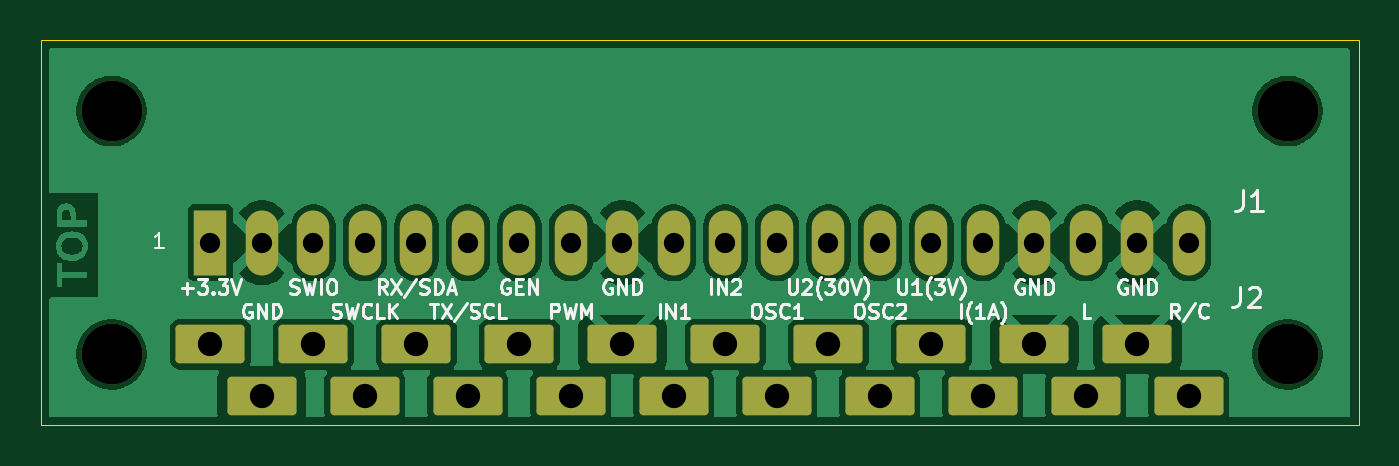
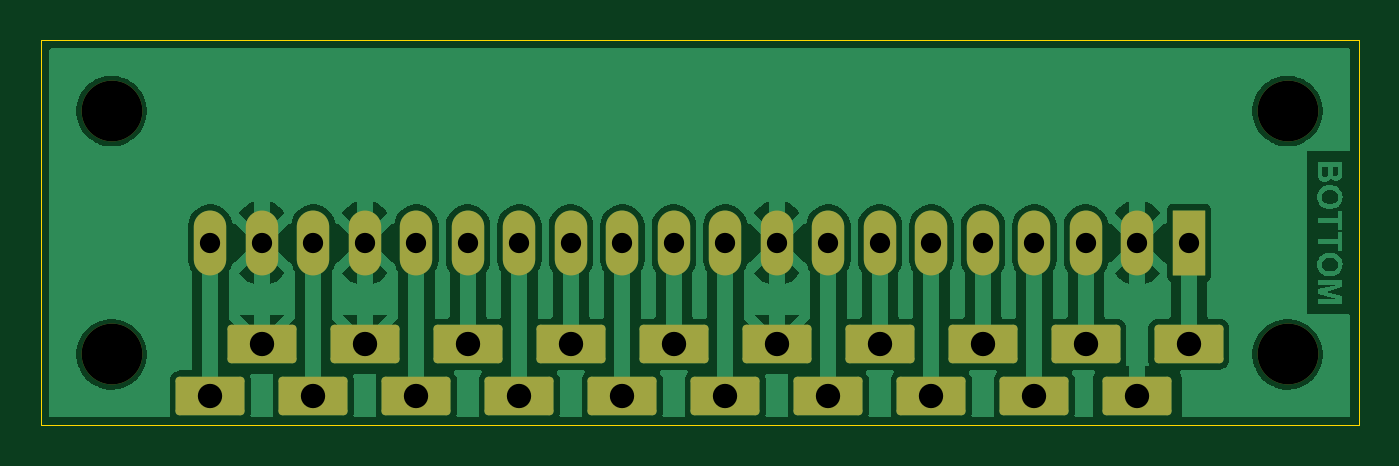
Circuit board: 11 layer files. Board 65.0 x 19.0 mm.
- bottom_copper: BarePi_PidiMetAdapter-B_Cu.gbr (62566 bytes)
- bottom_mask: BarePi_PidiMetAdapter-B_Mask.gbr (2775 bytes)
- paste: BarePi_PidiMetAdapter-B_Paste.gbr (464 bytes)
- bottom_silk: BarePi_PidiMetAdapter-B_Silkscreen.gbr (465 bytes)
- outline: BarePi_PidiMetAdapter-Edge_Cuts.gbr (626 bytes)
- top_copper: BarePi_PidiMetAdapter-F_Cu.gbr (66958 bytes)
- top_mask: BarePi_PidiMetAdapter-F_Mask.gbr (2775 bytes)
- paste: BarePi_PidiMetAdapter-F_Paste.gbr (464 bytes)
- top_silk: BarePi_PidiMetAdapter-F_Silkscreen.gbr (35322 bytes)
- drill: BarePi_PidiMetAdapter-NPTH.drl (377 bytes)
- drill: BarePi_PidiMetAdapter-PTH.drl (913 bytes)

=== bottom_copper: BarePi_PidiMetAdapter-B_Cu.gbr (62566 bytes, source omitted) ===
=== bottom_mask: BarePi_PidiMetAdapter-B_Mask.gbr (2775 bytes, source withheld) ===
=== paste: BarePi_PidiMetAdapter-B_Paste.gbr ===
%TF.GenerationSoftware,KiCad,Pcbnew,9.0.7*%
%TF.CreationDate,2026-05-23T17:34:19+02:00*%
%TF.ProjectId,BarePi_PidiMetAdapter,42617265-5069-45f5-9069-64694d657441,rev?*%
%TF.SameCoordinates,Original*%
%TF.FileFunction,Paste,Bot*%
%TF.FilePolarity,Positive*%
%FSLAX46Y46*%
G04 Gerber Fmt 4.6, Leading zero omitted, Abs format (unit mm)*
G04 Created by KiCad (PCBNEW 9.0.7) date 2026-05-23 17:34:19*
%MOMM*%
%LPD*%
G01*
G04 APERTURE LIST*
G04 APERTURE END LIST*
M02*

=== bottom_silk: BarePi_PidiMetAdapter-B_Silkscreen.gbr ===
%TF.GenerationSoftware,KiCad,Pcbnew,9.0.7*%
%TF.CreationDate,2026-05-23T17:34:20+02:00*%
%TF.ProjectId,BarePi_PidiMetAdapter,42617265-5069-45f5-9069-64694d657441,rev?*%
%TF.SameCoordinates,Original*%
%TF.FileFunction,Legend,Bot*%
%TF.FilePolarity,Positive*%
%FSLAX46Y46*%
G04 Gerber Fmt 4.6, Leading zero omitted, Abs format (unit mm)*
G04 Created by KiCad (PCBNEW 9.0.7) date 2026-05-23 17:34:20*
%MOMM*%
%LPD*%
G01*
G04 APERTURE LIST*
G04 APERTURE END LIST*
M02*

=== outline: BarePi_PidiMetAdapter-Edge_Cuts.gbr ===
%TF.GenerationSoftware,KiCad,Pcbnew,9.0.7*%
%TF.CreationDate,2026-05-23T17:34:20+02:00*%
%TF.ProjectId,BarePi_PidiMetAdapter,42617265-5069-45f5-9069-64694d657441,rev?*%
%TF.SameCoordinates,Original*%
%TF.FileFunction,Profile,NP*%
%FSLAX46Y46*%
G04 Gerber Fmt 4.6, Leading zero omitted, Abs format (unit mm)*
G04 Created by KiCad (PCBNEW 9.0.7) date 2026-05-23 17:34:20*
%MOMM*%
%LPD*%
G01*
G04 APERTURE LIST*
%TA.AperFunction,Profile*%
%ADD10C,0.050000*%
%TD*%
G04 APERTURE END LIST*
D10*
X0Y0D02*
X0Y-19000000D01*
X65000000Y-19000000D02*
X65000000Y0D01*
X0Y-19000000D02*
X65000000Y-19000000D01*
X0Y0D02*
X65000000Y0D01*
M02*

=== top_copper: BarePi_PidiMetAdapter-F_Cu.gbr (66958 bytes, source omitted) ===
=== top_mask: BarePi_PidiMetAdapter-F_Mask.gbr (2775 bytes, source withheld) ===
=== paste: BarePi_PidiMetAdapter-F_Paste.gbr ===
%TF.GenerationSoftware,KiCad,Pcbnew,9.0.7*%
%TF.CreationDate,2026-05-23T17:34:19+02:00*%
%TF.ProjectId,BarePi_PidiMetAdapter,42617265-5069-45f5-9069-64694d657441,rev?*%
%TF.SameCoordinates,Original*%
%TF.FileFunction,Paste,Top*%
%TF.FilePolarity,Positive*%
%FSLAX46Y46*%
G04 Gerber Fmt 4.6, Leading zero omitted, Abs format (unit mm)*
G04 Created by KiCad (PCBNEW 9.0.7) date 2026-05-23 17:34:19*
%MOMM*%
%LPD*%
G01*
G04 APERTURE LIST*
G04 APERTURE END LIST*
M02*

=== top_silk: BarePi_PidiMetAdapter-F_Silkscreen.gbr (35322 bytes, source omitted) ===
=== drill: BarePi_PidiMetAdapter-NPTH.drl ===
M48
; DRILL file {KiCad 9.0.7} date 2026-05-23T17:34:22+0200
; FORMAT={-:-/ absolute / metric / decimal}
; #@! TF.CreationDate,2026-05-23T17:34:22+02:00
; #@! TF.GenerationSoftware,Kicad,Pcbnew,9.0.7
; #@! TF.FileFunction,NonPlated,1,2,NPTH
FMAT,2
METRIC
; #@! TA.AperFunction,NonPlated,NPTH,ComponentDrill
T1C3.000
%
G90
G05
T1
X3.5Y-3.5
X3.5Y-15.5
X61.5Y-3.5
X61.5Y-15.5
M30

=== drill: BarePi_PidiMetAdapter-PTH.drl ===
M48
; DRILL file {KiCad 9.0.7} date 2026-05-23T17:34:22+0200
; FORMAT={-:-/ absolute / metric / decimal}
; #@! TF.CreationDate,2026-05-23T17:34:22+02:00
; #@! TF.GenerationSoftware,Kicad,Pcbnew,9.0.7
; #@! TF.FileFunction,Plated,1,2,PTH
FMAT,2
METRIC
; #@! TA.AperFunction,Plated,PTH,ComponentDrill
T1C1.000
; #@! TA.AperFunction,Plated,PTH,ComponentDrill
T2C1.200
%
G90
G05
T1
X8.37Y-10.0
X10.91Y-10.0
X13.45Y-10.0
X15.99Y-10.0
X18.53Y-10.0
X21.07Y-10.0
X23.61Y-10.0
X26.15Y-10.0
X28.69Y-10.0
X31.23Y-10.0
X33.77Y-10.0
X36.31Y-10.0
X38.85Y-10.0
X41.39Y-10.0
X43.93Y-10.0
X46.47Y-10.0
X49.01Y-10.0
X51.55Y-10.0
X54.09Y-10.0
X56.63Y-10.0
T2
X8.37Y-15.0
X10.91Y-17.54
X13.45Y-15.0
X15.99Y-17.54
X18.53Y-15.0
X21.07Y-17.54
X23.61Y-15.0
X26.15Y-17.54
X28.69Y-15.0
X31.23Y-17.54
X33.77Y-15.0
X36.31Y-17.54
X38.85Y-15.0
X41.39Y-17.54
X43.93Y-15.0
X46.47Y-17.54
X49.01Y-15.0
X51.55Y-17.54
X54.09Y-15.0
X56.63Y-17.54
M30
